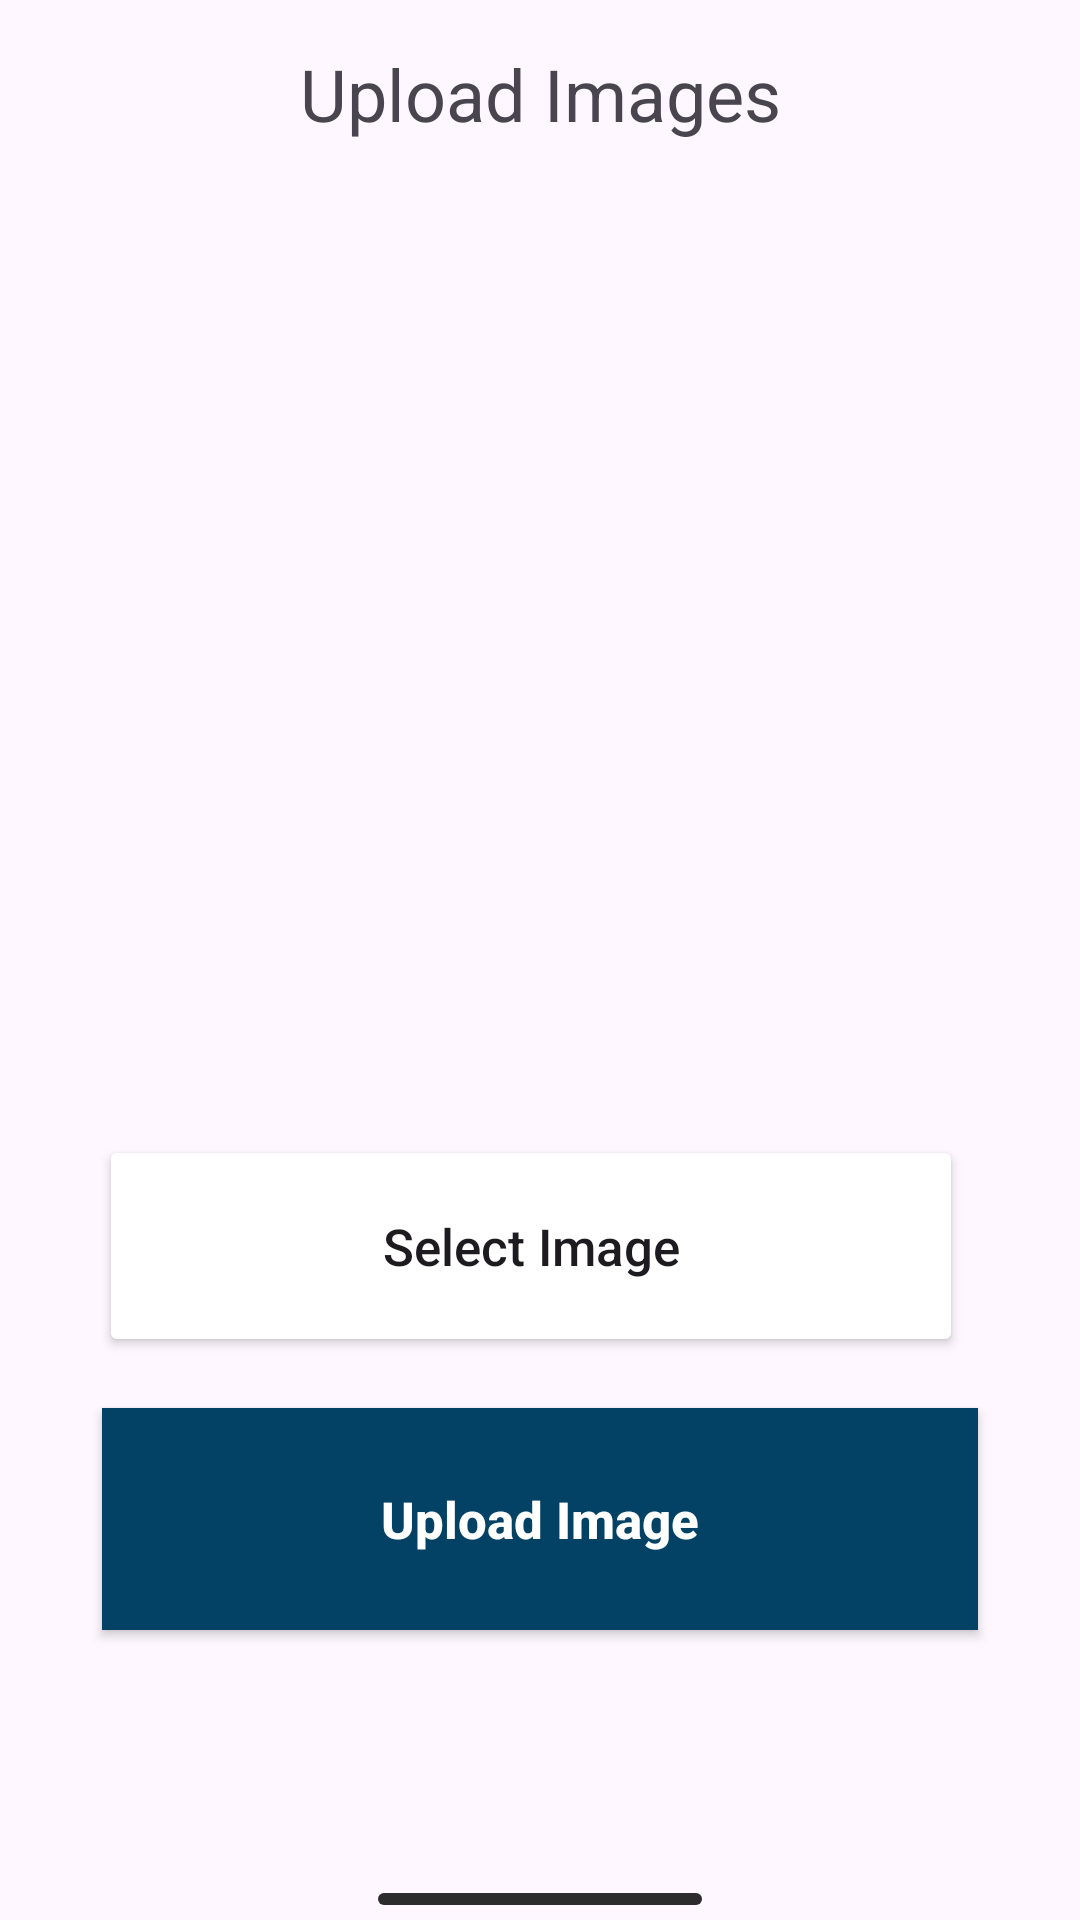

Here is an Android app screen rendered from its layout file. Give the layout XML and the strings, colors and styles it references.
<!-- AndroidManifest.xml: application theme Theme.Growgh -->
<!-- res/layout/activity_upload_images.xml -->
<?xml version="1.0" encoding="utf-8"?>
<androidx.constraintlayout.widget.ConstraintLayout xmlns:android="http://schemas.android.com/apk/res/android"
    xmlns:app="http://schemas.android.com/apk/res-auto"
    xmlns:tools="http://schemas.android.com/tools"
    android:layout_width="match_parent"
    android:layout_height="match_parent"
    android:backgroundTint="@color/white"
    tools:context=".Activities.UploadImagesActivity">

    <TextView
        android:layout_width="wrap_content"
        android:layout_height="wrap_content"
        android:text="Upload Images"
        android:id="@+id/txtUploadImg"
        app:layout_constraintStart_toStartOf="parent"
        app:layout_constraintEnd_toEndOf="parent"
        android:textSize="24sp"
        android:layout_marginTop="15dp"
        app:layout_constraintTop_toTopOf="parent"/>

    <ImageView
        android:id="@+id/imgback"
        android:layout_width="25dp"
        android:layout_height="21dp"
        android:layout_marginStart="17dp"
        android:layout_marginTop="21dp"
        android:src="@drawable/back"
        app:layout_constraintStart_toStartOf="parent"
        app:layout_constraintTop_toTopOf="parent" />


    <ImageView
        android:id="@+id/imageView2"
        android:layout_width="218dp"
        android:layout_height="200dp"
        android:layout_marginTop="96dp"
        android:scaleType="centerCrop"
        app:layout_constraintEnd_toEndOf="parent"
        app:layout_constraintStart_toStartOf="parent"
        app:layout_constraintTop_toBottomOf="@id/txtUploadImg" />

    <androidx.appcompat.widget.AppCompatButton
        android:id="@+id/appCompatButton2"
        android:layout_width="0dp"
        android:layout_height="74dp"
        android:layout_marginStart="33dp"
        android:layout_marginTop="35dp"
        android:layout_marginEnd="39dp"
        android:backgroundTint="@color/white"
        android:text="Select Image"
        android:textSize="17sp"
        android:textAllCaps="false"
        app:layout_constraintEnd_toEndOf="parent"
        app:layout_constraintStart_toStartOf="parent"
        app:layout_constraintTop_toBottomOf="@+id/imageView2" />

    <androidx.appcompat.widget.AppCompatButton

        android:layout_width="0dp"
        android:layout_height="74dp"
        android:layout_marginStart="34dp"
        android:layout_marginEnd="34dp"
        android:layout_marginTop="17dp"
        android:background="@drawable/feeds_and_img_layout"
        app:layout_constraintEnd_toEndOf="parent"
        android:text="Upload Image"
        android:textAllCaps="false"
        android:textColor="@color/white"
        android:textStyle="bold"
        android:textSize="17sp"
        app:layout_constraintStart_toStartOf="parent"
        app:layout_constraintTop_toBottomOf="@+id/appCompatButton2" />

    <View
        android:layout_width="108dp"
        android:layout_height="4dp"
      app:layout_constraintBottom_toBottomOf="parent"
        app:layout_constraintStart_toStartOf="parent"
        app:layout_constraintEnd_toEndOf="parent"
        android:layout_marginBottom="5dp"

        android:background="@drawable/indicator_shape"/>


</androidx.constraintlayout.widget.ConstraintLayout>
<!-- resources referenced by this layout -->
<resources>
  <!-- drawable feeds_and_img_layout (drawable) -->
  <?xml version="1.0" encoding="utf-8"?>
  <shape android:shape="rectangle" xmlns:android="http://schemas.android.com/apk/res/android">
  
      <gradient android:startColor="#3A7EB0"
          android:centerColor="#044265"
          android:endColor="#044265"
          android:useLevel="true"/>
  </shape>
  <!-- drawable indicator_shape (drawable) -->
  <?xml version="1.0" encoding="utf-8"?>
  <shape  android:shape="rectangle" xmlns:android="http://schemas.android.com/apk/res/android">
      <solid android:color="#2C2C2C"/>
      <corners android:radius="100dp"/>
  </shape>
  <style name="Theme.Growgh" parent="Base.Theme.Growgh" />
  <style name="Base.Theme.Growgh" parent="Theme.Material3.DayNight.NoActionBar">
          
           <item name="colorPrimary">#12599F</item>
          <item name="colorPrimaryVariant">#12599F</item>
          <item name="android:statusBarColor">#4D7DAC</item>
      </style>
  <!-- not gathered from this repository: default colours our renderer supplied (Android Studio template values) -->
  <color name="white">#FFFFFFFF</color>
</resources>
